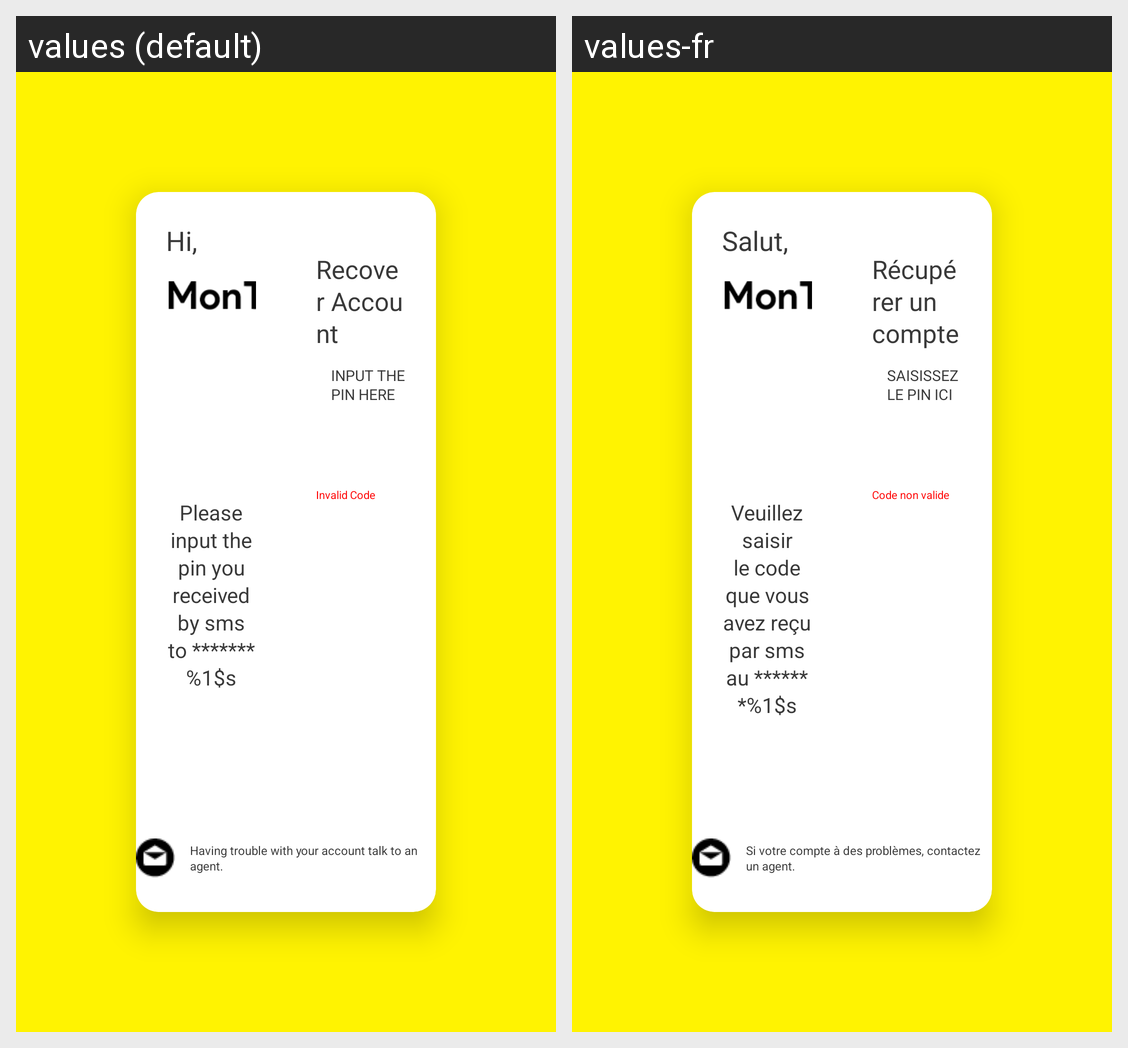

Here is an Android app screen in its default locale and in the app's own translations. Write out the translated-string differences for the strings that appear on this screen.
Android screen res/layout/activity_recovery3.xml rendered under 2 locales, left to right: values (default), values-fr. Device: Nexus 5 (rendered at 1080×1920; each locale shown at half size, 540×960, under a caption strip naming it); theme Theme.AppCompat.Light.NoActionBar.FullScreen.
Strings drawn on this screen, with the default value and each locale's value (text and hints the layout hard-codes, and strings that could not be matched under every locale, appear in the picture but are not listed):

hi_label
  values: Hi,
  values-fr: Salut,

recorver_two
  values: Please input the pin you received by sms to *******%1$s
  values-fr: Veuillez saisir le code que vous avez reçu par sms au *******%1$s

recovery_small_label
  values: Recover Account
  values-fr: Récupérer un compte

recovery_pin_label
  values: INPUT THE PIN HERE
  values-fr: SAISISSEZ LE PIN ICI

invalid_code_label
  values: Invalid Code
  values-fr: Code non valide

chat_label
  values: Having trouble with your account talk to an agent.
  values-fr: Si votre compte à des problèmes, contactez un agent.
